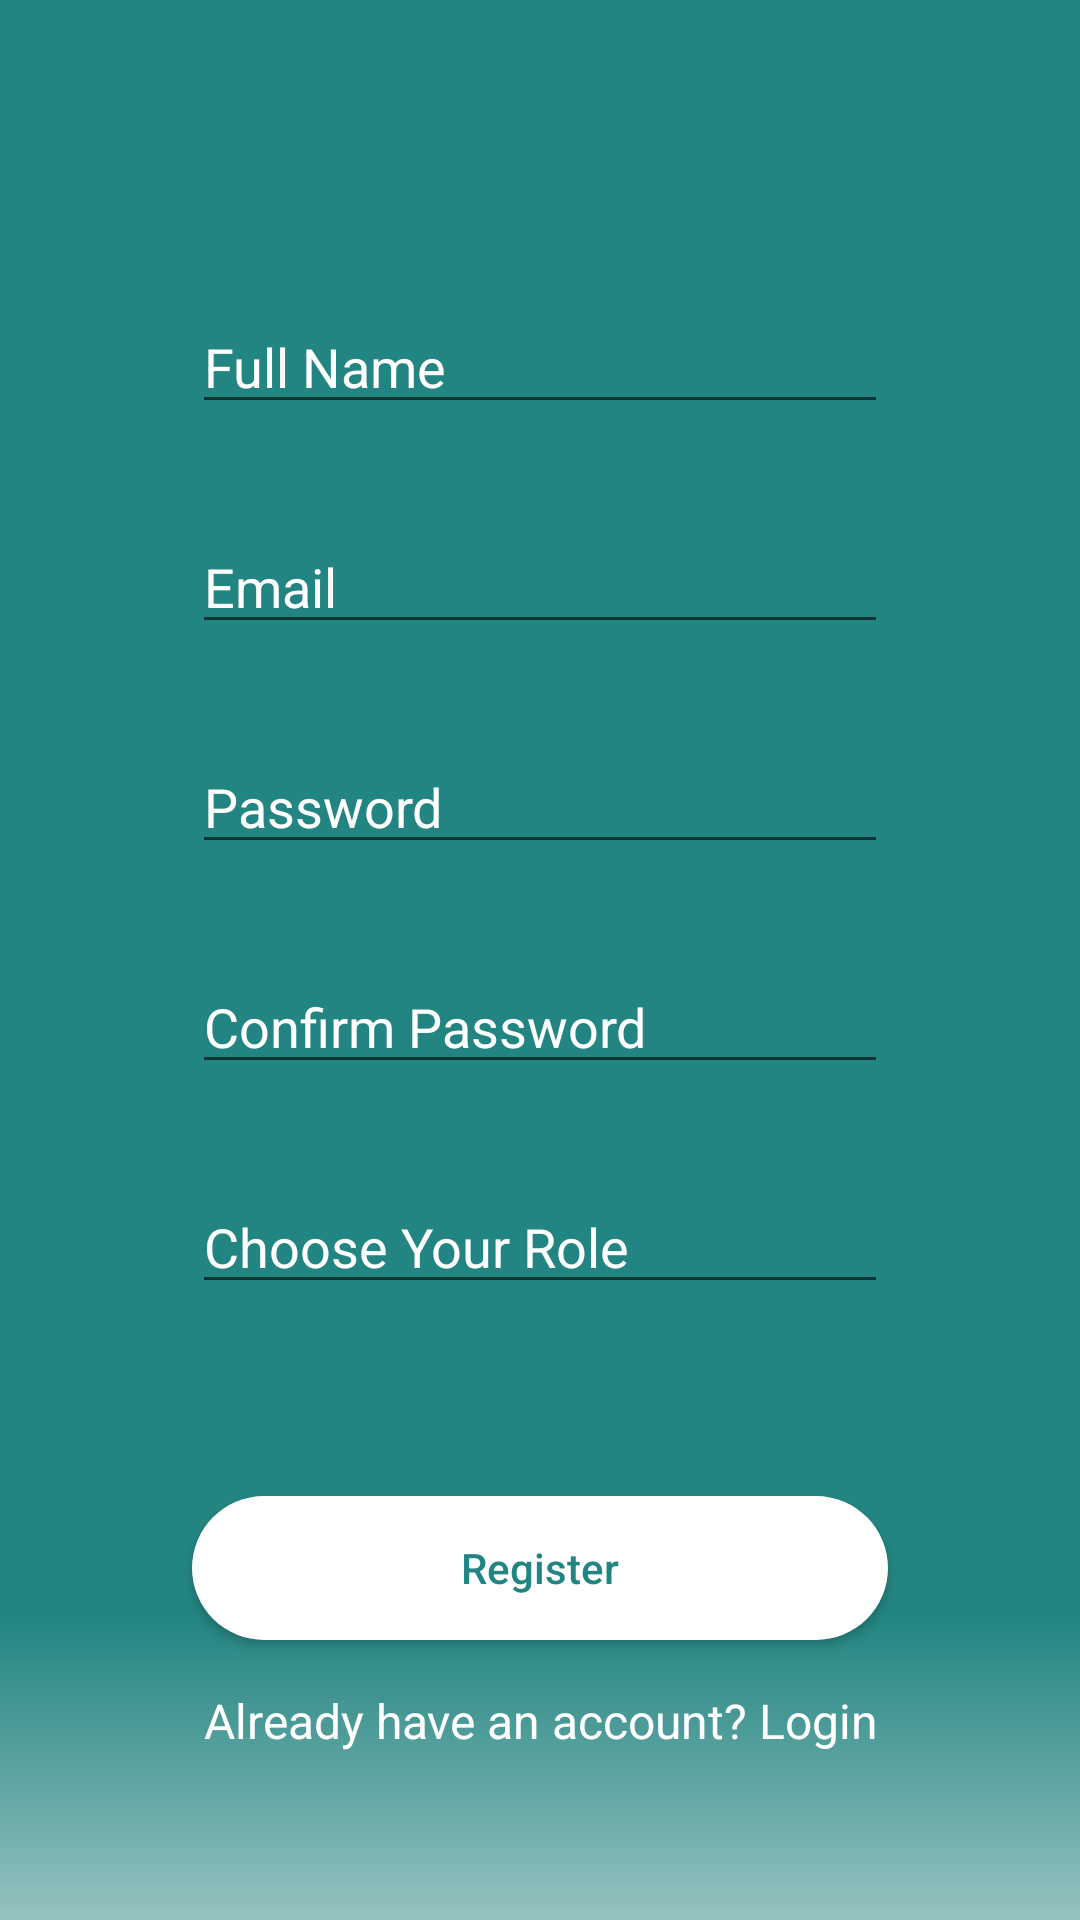

Produce the Android XML layout that renders to this screen, including the resource entries it uses.
<!-- AndroidManifest.xml: application theme AppTheme -->
<!-- res/layout/activity_register.xml -->
<?xml version="1.0" encoding="utf-8"?>
<androidx.constraintlayout.widget.ConstraintLayout xmlns:android="http://schemas.android.com/apk/res/android"
    xmlns:app="http://schemas.android.com/apk/res-auto"
    xmlns:tools="http://schemas.android.com/tools"
    android:layout_width="match_parent"
    android:layout_height="match_parent"
    android:background="@color/colorPrimaryDark"
    tools:context=".RegisterActivity">

    <Button
        android:id="@+id/btn_reg"
        android:layout_width="0dp"
        android:layout_height="wrap_content"
        android:layout_marginStart="64dp"
        android:layout_marginTop="64dp"
        android:layout_marginEnd="64dp"
        android:background="@drawable/btn_rounded"
        android:text="@string/btn_reg"
        android:textAllCaps="false"
        android:textColor="@color/colorPrimaryDark"
        app:layout_constraintEnd_toEndOf="parent"
        app:layout_constraintStart_toStartOf="parent"
        app:layout_constraintTop_toBottomOf="@+id/edtText_role" />

    <ImageView
        android:id="@+id/iv_gradBg"
        android:layout_width="0dp"
        android:layout_height="100dp"
        app:layout_constraintBottom_toBottomOf="parent"
        app:layout_constraintEnd_toEndOf="parent"
        app:layout_constraintStart_toStartOf="parent"
        app:srcCompat="@drawable/btn_gradient_style" />

    <EditText
        android:id="@+id/edtText_role"
        android:layout_width="0dp"
        android:layout_height="wrap_content"
        android:layout_marginStart="64dp"
        android:layout_marginTop="32dp"
        android:layout_marginEnd="64dp"
        android:ems="10"
        android:hint="@string/editTxt_role"
        android:inputType="textPersonName"
        android:textColor="#F7F2F2"
        android:textColorHint="#FFFFFF"
        android:textCursorDrawable="@drawable/edit_txt_white"
        app:layout_constraintEnd_toEndOf="parent"
        app:layout_constraintHorizontal_bias="0.0"
        app:layout_constraintStart_toStartOf="parent"
        app:layout_constraintTop_toBottomOf="@+id/edtText_ConfirmPass" />

    <EditText
        android:id="@+id/edtText_Email"
        android:layout_width="0dp"
        android:layout_height="wrap_content"
        android:layout_marginStart="64dp"
        android:layout_marginTop="32dp"
        android:layout_marginEnd="64dp"
        android:shadowColor="@color/topTabBar"
        android:ems="10"
        android:hint="@string/editTxt_email"
        android:inputType="textEmailAddress"
        android:textColor="#F7F2F2"
        android:textColorHint="#FFFFFF"
        android:textCursorDrawable="@drawable/edit_txt_white"
        app:layout_constraintEnd_toEndOf="parent"
        app:layout_constraintHorizontal_bias="0.0"
        app:layout_constraintStart_toStartOf="parent"
        app:layout_constraintTop_toBottomOf="@+id/edtText_name" />

    <EditText
        android:id="@+id/edtText_Password"
        android:layout_width="0dp"
        android:layout_height="wrap_content"
        android:layout_marginStart="64dp"
        android:layout_marginTop="32dp"
        android:layout_marginEnd="64dp"
        android:ems="10"
        android:hint="@string/editTxt_Password"
        android:inputType="textPassword"
        android:textColor="#F7F2F2"
        android:textColorHint="#FFFFFF"
        android:textCursorDrawable="@drawable/edit_txt_white"
        app:layout_constraintEnd_toEndOf="parent"
        app:layout_constraintHorizontal_bias="1.0"
        app:layout_constraintStart_toStartOf="parent"
        app:layout_constraintTop_toBottomOf="@+id/edtText_Email" />

    <EditText
        android:id="@+id/edtText_ConfirmPass"
        android:layout_width="0dp"
        android:layout_height="wrap_content"
        android:layout_marginStart="64dp"
        android:layout_marginTop="32dp"
        android:layout_marginEnd="64dp"
        android:ems="10"
        android:hint="@string/editTxt_Confirm"
        android:inputType="textPassword"
        android:textColor="#F7F2F2"
        android:textColorHint="#FFFFFF"
        android:textCursorDrawable="@drawable/edit_txt_white"
        app:layout_constraintEnd_toEndOf="parent"
        app:layout_constraintHorizontal_bias="0.0"
        app:layout_constraintStart_toStartOf="parent"
        app:layout_constraintTop_toBottomOf="@+id/edtText_Password" />

    <EditText
        android:id="@+id/edtText_name"
        android:layout_width="0dp"
        android:layout_height="wrap_content"
        android:layout_marginStart="64dp"
        android:layout_marginTop="100dp"
        android:layout_marginEnd="64dp"
        android:ems="10"
        android:hint="@string/editTxt_username"
        android:inputType="textPersonName"
        android:textColor="#F7F2F2"
        android:textColorHint="#FFFFFF"
        android:textCursorDrawable="@drawable/edit_txt_white"
        app:layout_constraintEnd_toEndOf="parent"
        app:layout_constraintStart_toStartOf="parent"
        app:layout_constraintTop_toTopOf="parent" />

    <TextView
        android:id="@+id/txtLogin"
        android:layout_width="0dp"
        android:layout_height="wrap_content"
        android:layout_marginTop="16dp"
        android:text="@string/login"
        android:textAlignment="center"
        android:textColor="@color/topTabBar"
        android:textSize="16sp"
        app:layout_constraintEnd_toEndOf="parent"
        app:layout_constraintHorizontal_bias="0.614"
        app:layout_constraintStart_toStartOf="@+id/iv_gradBg"
        app:layout_constraintTop_toBottomOf="@+id/btn_reg" />

    <ProgressBar
        android:id="@+id/pgBar"
        style="?android:attr/progressBarStyle"
        android:layout_width="wrap_content"
        android:layout_height="wrap_content"
        android:layout_marginTop="64dp"
        app:layout_constraintEnd_toEndOf="parent"
        app:layout_constraintStart_toStartOf="parent"
        app:layout_constraintTop_toBottomOf="@+id/edtText_role" />

</androidx.constraintlayout.widget.ConstraintLayout>
<!-- resources referenced by this layout -->
<resources>
  <color name="colorPrimaryDark">#238581</color>
  <color name="topTabBar">#FFFFFF</color>
  <!-- drawable btn_gradient_style (drawable) -->
  <?xml version="1.0" encoding="utf-8"?>
  <shape xmlns:android="http://schemas.android.com/apk/res/android">
  
      <gradient android:startColor="@color/grad_start" android:endColor="@color/grad_end"
          android:angle="270"
          />
  
  </shape>
  <!-- drawable btn_rounded (drawable) -->
  <?xml version="1.0" encoding="utf-8"?>
  <shape xmlns:android="http://schemas.android.com/apk/res/android">
      <solid android:color="@color/topTabBar"/>
      <corners android:radius="50dp"/>
  </shape>
  <!-- drawable edit_txt_white (drawable) -->
  <?xml version="1.0" encoding="utf-8"?>
  <shape xmlns:android="http://schemas.android.com/apk/res/android">
      <size android:width="2dp" />
      <solid android:color="@color/topTabBar"/>
  </shape>
  <string name="btn_reg">Register</string>
  <string name="editTxt_Confirm">Confirm Password</string>
  <string name="editTxt_Password">Password</string>
  <string name="editTxt_email">Email</string>
  <string name="editTxt_role">Choose Your Role</string>
  <string name="editTxt_username">Full Name</string>
  <string name="login">Already have an account? Login</string>
  <style name="AppTheme" parent="Theme.AppCompat.Light.DarkActionBar">
          
          <item name="colorPrimary">@color/colorPrimary</item>
          <item name="colorPrimaryDark">@color/colorPrimaryDark</item>
          <item name="colorAccent">@color/colorAccent</item>
      </style>
  <color name="grad_start">#238581</color>
  <color name="grad_end">#95C2C0</color>
  <color name="colorPrimary">#9DEBE8</color>
  <color name="colorAccent">#61AFAC</color>
</resources>
